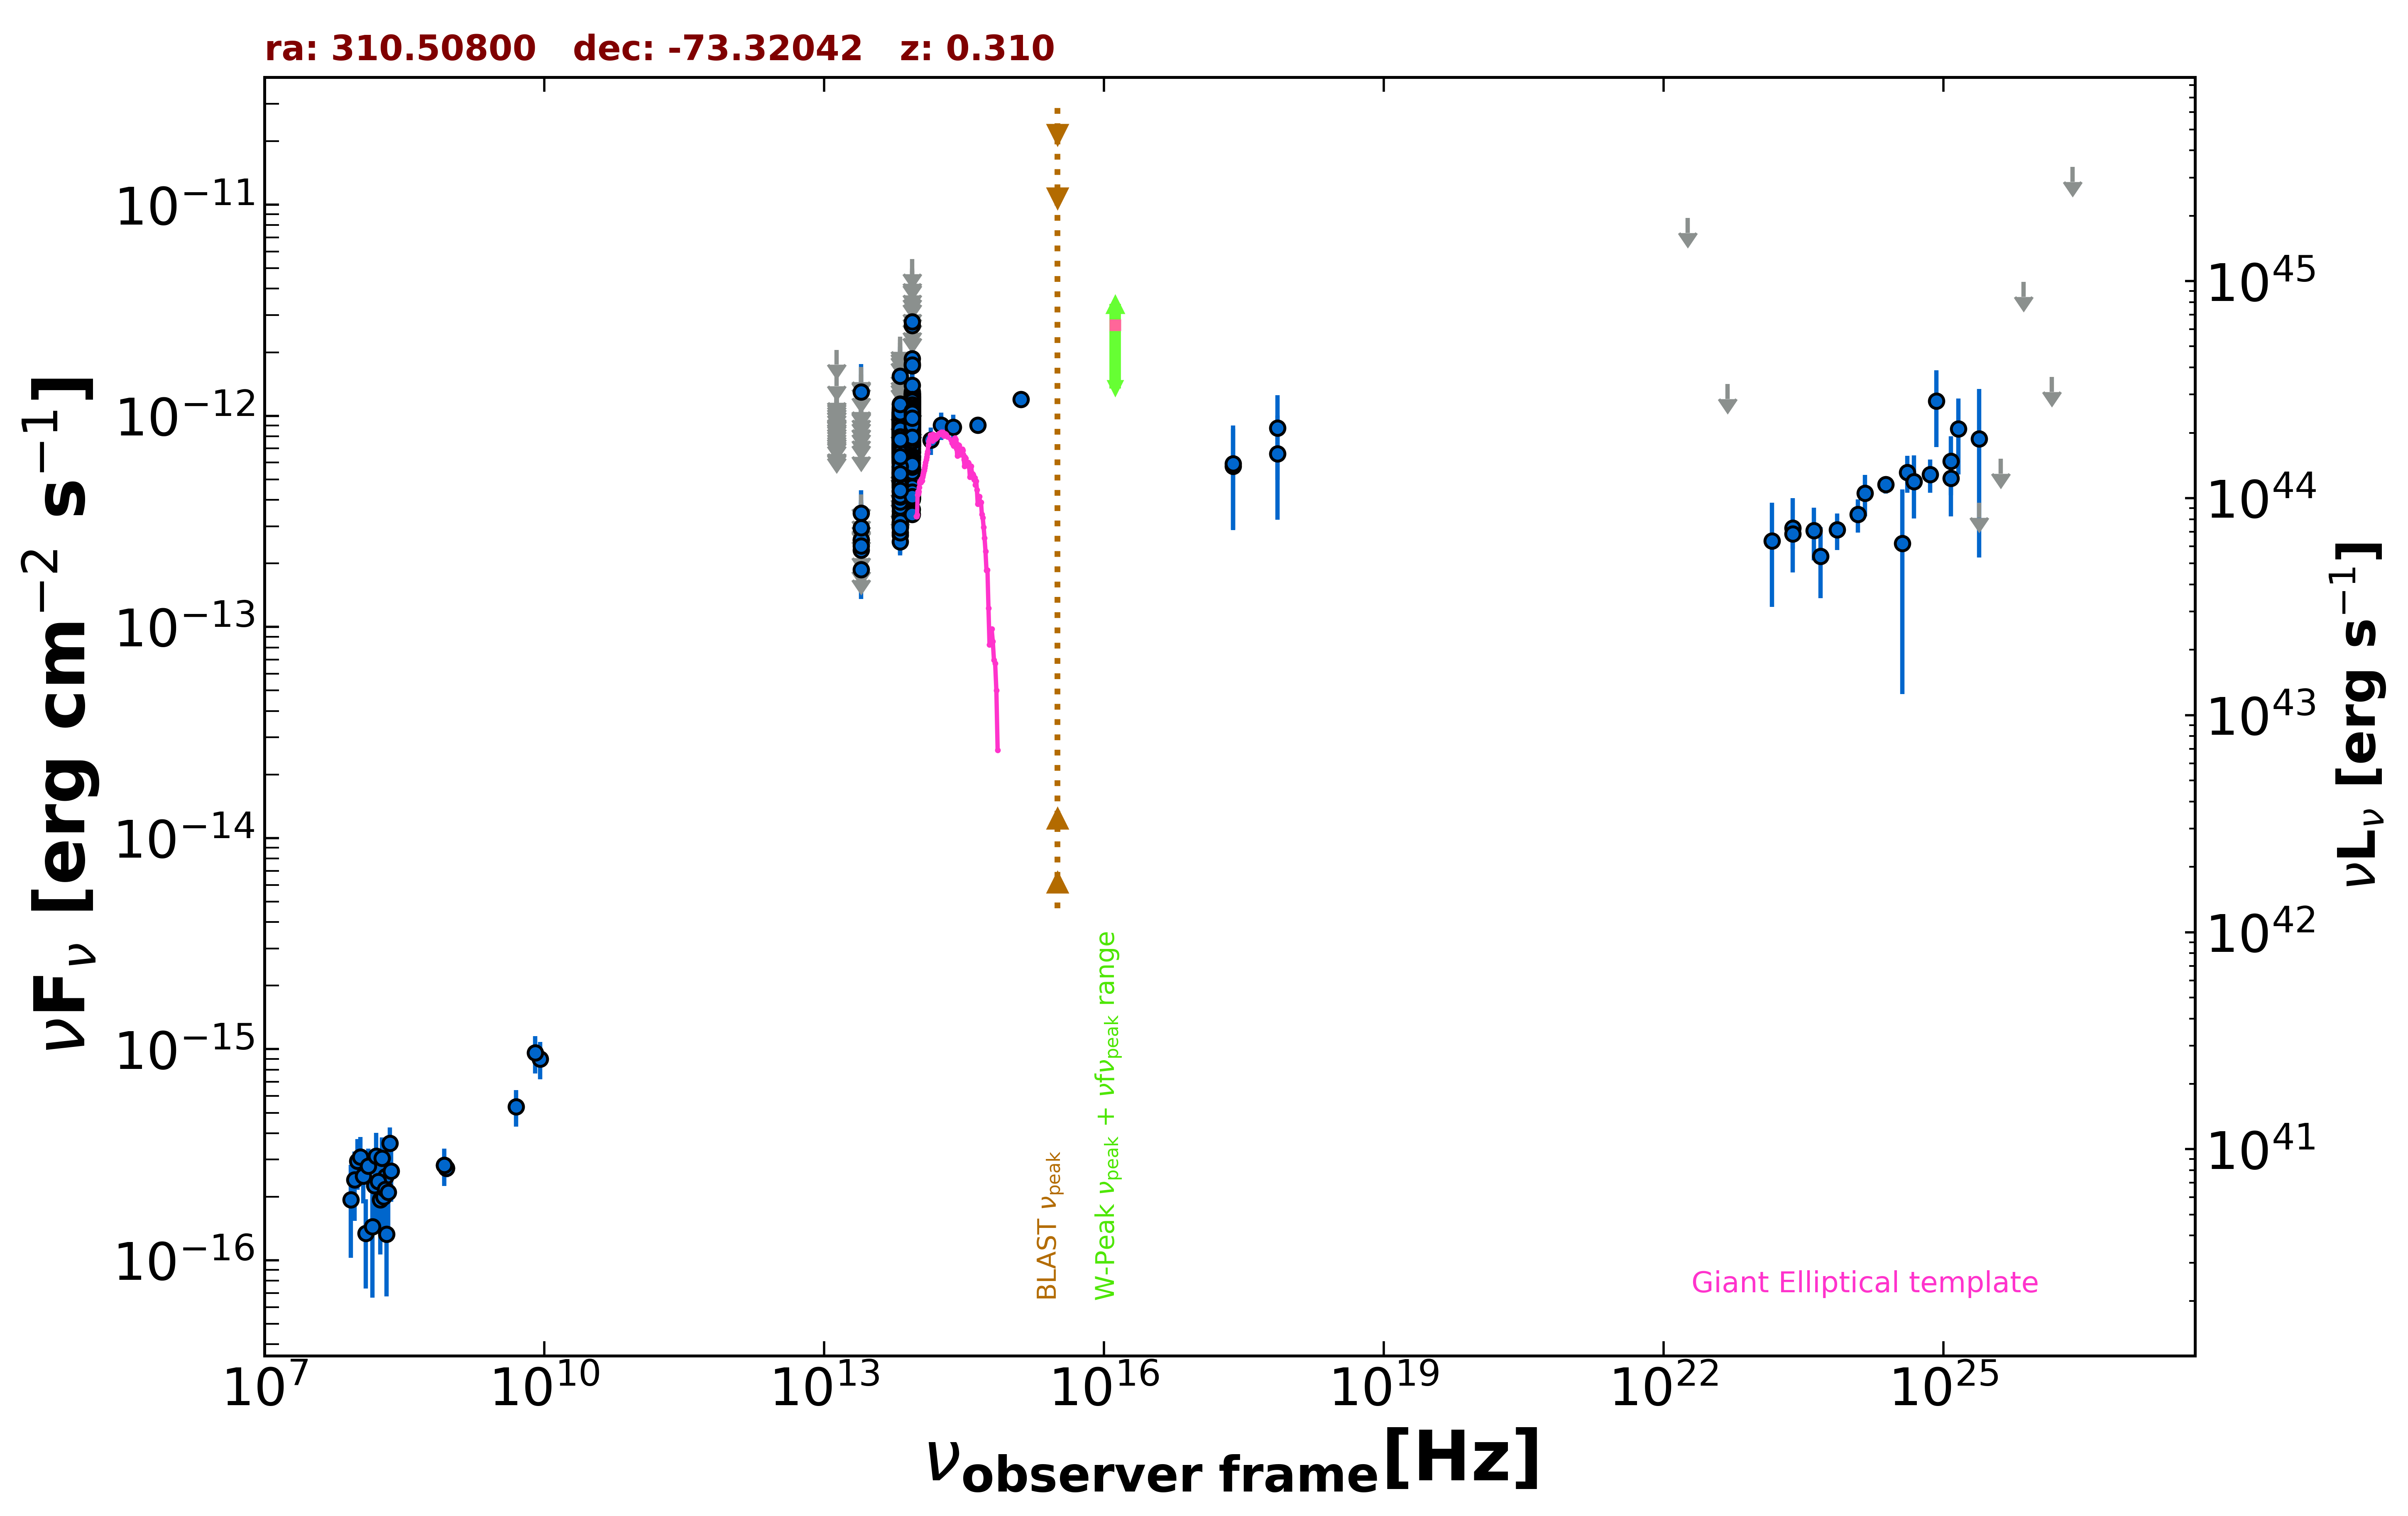

Values plotted in this chart, from the file beside it:
freq., flux, err_flux, MJD_start, MJD_end, flag, catalog, reference
8.870e+08, 2.732e-16, 2.570e-17, 55000, 55000, , RACS, Hale et al. 2021  PASA  38  e058
8.870e+08, 2.732e-16, 2.570e-17, 55000, 55000, , RACS, Hale et al. 2021  PASA  38  e058
8.430e+08, 2.816e-16, 1.095e-17, 55000, 55000, , SUMSS, Manch et al. 2003  MNRAS  342  1117
2.418e+17, 5.781e-13, 2.878e-13, 55000, 55000, , XMMSL2, Saxton et al. 2008  A&A  480  611
7.253e+17, 8.751e-13, 3.779e-13, 55000, 55000, , XMMSL2, Saxton et al. 2008  A&A  480  611
2.418e+17, 5.935e-13, 3.054e-13, 55000, 55000, , XMMSL2, Saxton et al. 2008  A&A  480  611
7.253e+17, 6.625e-13, 3.408e-13, 55000, 55000, , XMMSL2, Saxton et al. 2008  A&A  480  611
1.389e+14, 7.662e-13, 1.141e-13, 55000, 55000, , 2MASS, Skrutskie et al. 2006  AJ  131  1163
1.804e+14, 9.033e-13, 1.338e-13, 55000, 55000, , 2MASS, Skrutskie et al. 2006  AJ  131  1163
2.427e+14, 8.823e-13, 1.303e-13, 55000, 55000, , 2MASS, Skrutskie et al. 2006  AJ  131  1163
8.817e+13, 8.846e-13, 3.150e-15, 55000, 55000, , UNWISE, Schlafly et al. 2019  ApJS  240  30
6.517e+13, 6.720e-13, 4.100e-15, 55000, 55000, , UNWISE, Schlafly et al. 2019  ApJS  240  30
8.817e+13, 5.073e-13, 1.265e-14, 55000, 55000, , WISE, Wright et al. 2010  AJ  140  1868
6.517e+13, 3.850e-13, 1.095e-14, 55000, 55000, , WISE, Wright et al. 2010  AJ  140  1868
2.498e+13, 1.872e-13, 2.785e-14, 55000, 55000, , WISE, Wright et al. 2010  AJ  140  1868
1.363e+13, 2.289e-13, 1.152e-13, 55000, 55000, , WISE, Wright et al. 2010  AJ  140  1868
8.817e+13, 7.373e-13, 3.400e-14, 56939, 56939, , NEOWISE, Mainzer et al. 2014  ApJ  792  30
6.517e+13, 5.974e-13, 5.455e-14, 56939, 56939, , NEOWISE, Mainzer et al. 2014  ApJ  792  30
8.817e+13, 7.517e-13, 3.395e-14, 56939, 56939, , NEOWISE, Mainzer et al. 2014  ApJ  792  30
6.517e+13, 5.403e-13, 3.935e-14, 56939, 56939, , NEOWISE, Mainzer et al. 2014  ApJ  792  30
8.817e+13, 7.857e-13, 3.255e-14, 56939, 56939, , NEOWISE, Mainzer et al. 2014  ApJ  792  30
6.517e+13, 6.085e-13, 4.995e-14, 56939, 56939, , NEOWISE, Mainzer et al. 2014  ApJ  792  30
8.817e+13, 7.524e-13, 4.020e-14, 56939, 56939, , NEOWISE, Mainzer et al. 2014  ApJ  792  30
6.517e+13, 6.593e-13, 4.190e-14, 56939, 56939, , NEOWISE, Mainzer et al. 2014  ApJ  792  30
8.817e+13, 7.601e-13, 3.645e-14, 56939, 56939, , NEOWISE, Mainzer et al. 2014  ApJ  792  30
6.517e+13, 5.478e-13, 4.040e-14, 56939, 56939, , NEOWISE, Mainzer et al. 2014  ApJ  792  30
8.817e+13, 7.879e-13, 3.410e-14, 56939, 56939, , NEOWISE, Mainzer et al. 2014  ApJ  792  30
6.517e+13, 5.758e-13, 5.045e-14, 56939, 56939, , NEOWISE, Mainzer et al. 2014  ApJ  792  30
8.817e+13, 7.476e-13, 3.930e-14, 56939, 56939, , NEOWISE, Mainzer et al. 2014  ApJ  792  30
6.517e+13, 5.689e-13, 5.300e-14, 56939, 56939, , NEOWISE, Mainzer et al. 2014  ApJ  792  30
8.817e+13, 7.594e-13, 3.290e-14, 56940, 56940, , NEOWISE, Mainzer et al. 2014  ApJ  792  30
6.517e+13, 7.397e-13, 4.975e-14, 56940, 56940, , NEOWISE, Mainzer et al. 2014  ApJ  792  30
8.817e+13, 7.462e-13, 3.165e-14, 56939, 56939, , NEOWISE, Mainzer et al. 2014  ApJ  792  30
6.517e+13, 5.632e-13, 4.620e-14, 56939, 56939, , NEOWISE, Mainzer et al. 2014  ApJ  792  30
8.817e+13, 6.780e-13, 3.315e-14, 56939, 56939, , NEOWISE, Mainzer et al. 2014  ApJ  792  30
6.517e+13, 4.919e-13, 5.220e-14, 56939, 56939, , NEOWISE, Mainzer et al. 2014  ApJ  792  30
8.817e+13, 7.319e-13, 3.705e-14, 56940, 56940, , NEOWISE, Mainzer et al. 2014  ApJ  792  30
6.517e+13, 5.758e-13, 4.300e-14, 56940, 56940, , NEOWISE, Mainzer et al. 2014  ApJ  792  30
8.817e+13, 7.312e-13, 3.165e-14, 56940, 56940, , NEOWISE, Mainzer et al. 2014  ApJ  792  30
6.517e+13, 6.181e-13, 3.870e-14, 56940, 56940, , NEOWISE, Mainzer et al. 2014  ApJ  792  30
8.817e+13, 7.538e-13, 3.470e-14, 56939, 56939, , NEOWISE, Mainzer et al. 2014  ApJ  792  30
6.517e+13, 3.289e-13, 7.920e-14, 56939, 56939, , NEOWISE, Mainzer et al. 2014  ApJ  792  30
8.817e+13, 7.199e-13, 3.915e-14, 56940, 56940, , NEOWISE, Mainzer et al. 2014  ApJ  792  30
6.517e+13, 5.309e-13, 3.865e-14, 56940, 56940, , NEOWISE, Mainzer et al. 2014  ApJ  792  30
8.817e+13, 6.731e-13, 3.225e-14, 56940, 56940, , NEOWISE, Mainzer et al. 2014  ApJ  792  30
6.517e+13, 5.580e-13, 3.910e-14, 56940, 56940, , NEOWISE, Mainzer et al. 2014  ApJ  792  30
8.817e+13, 7.205e-13, 3.255e-14, 57119, 57119, , NEOWISE, Mainzer et al. 2014  ApJ  792  30
6.517e+13, 4.901e-13, 4.655e-14, 57119, 57119, , NEOWISE, Mainzer et al. 2014  ApJ  792  30
8.817e+13, 7.192e-13, 3.180e-14, 57119, 57119, , NEOWISE, Mainzer et al. 2014  ApJ  792  30
6.517e+13, 5.539e-13, 4.085e-14, 57119, 57119, , NEOWISE, Mainzer et al. 2014  ApJ  792  30
8.817e+13, 7.326e-13, 3.915e-14, 57119, 57119, , NEOWISE, Mainzer et al. 2014  ApJ  792  30
6.517e+13, 5.184e-13, 3.820e-14, 57119, 57119, , NEOWISE, Mainzer et al. 2014  ApJ  792  30
8.817e+13, 7.232e-13, 3.665e-14, 57118, 57118, , NEOWISE, Mainzer et al. 2014  ApJ  792  30
6.517e+13, 4.905e-13, 3.665e-14, 57118, 57118, , NEOWISE, Mainzer et al. 2014  ApJ  792  30
8.817e+13, 9.747e-13, 3.485e-14, 57299, 57299, , NEOWISE, Mainzer et al. 2014  ApJ  792  30
6.517e+13, 7.156e-13, 4.745e-14, 57299, 57299, , NEOWISE, Mainzer et al. 2014  ApJ  792  30
8.817e+13, 8.905e-13, 3.365e-14, 57299, 57299, , NEOWISE, Mainzer et al. 2014  ApJ  792  30
6.517e+13, 7.202e-13, 4.180e-14, 57299, 57299, , NEOWISE, Mainzer et al. 2014  ApJ  792  30
8.817e+13, 9.928e-13, 3.470e-14, 57299, 57299, , NEOWISE, Mainzer et al. 2014  ApJ  792  30
6.517e+13, 6.846e-13, 5.050e-14, 57299, 57299, , NEOWISE, Mainzer et al. 2014  ApJ  792  30
... 842 more rows
